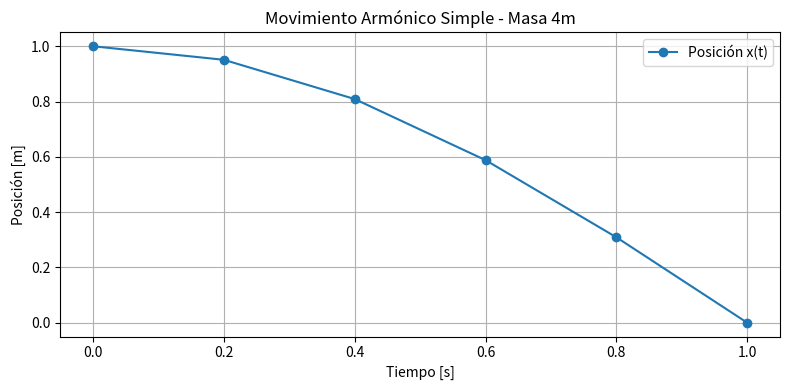
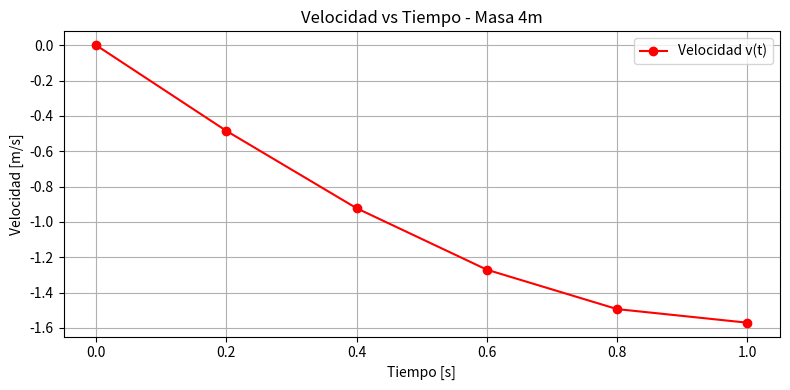

Source code (Python) for these figures, in order:
import pandas as pd
import matplotlib.pyplot as plt

data = {
    "t": [0.000, 0.200, 0.400, 0.600, 0.800, 1.000],
    "x": [1.000, 0.951, 0.809, 0.588, 0.309, 0.000],
    "v": [0.000, -0.485, -0.923, -1.271, -1.494, -1.571]
}

df = pd.DataFrame(data)

plt.figure(figsize=(8, 4))
plt.plot(df["t"], df["x"], "o-", label="Posición x(t)")
plt.xlabel("Tiempo [s]")
plt.ylabel("Posición [m]")
plt.title("Movimiento Armónico Simple - Masa 4m")
plt.legend()
plt.grid(True)
plt.tight_layout()
plt.show()

plt.figure(figsize=(8, 4))
plt.plot(df["t"], df["v"], "o-r", label="Velocidad v(t)")
plt.xlabel("Tiempo [s]")
plt.ylabel("Velocidad [m/s]")
plt.title("Velocidad vs Tiempo - Masa 4m")
plt.legend()
plt.grid(True)
plt.tight_layout()
plt.show()

